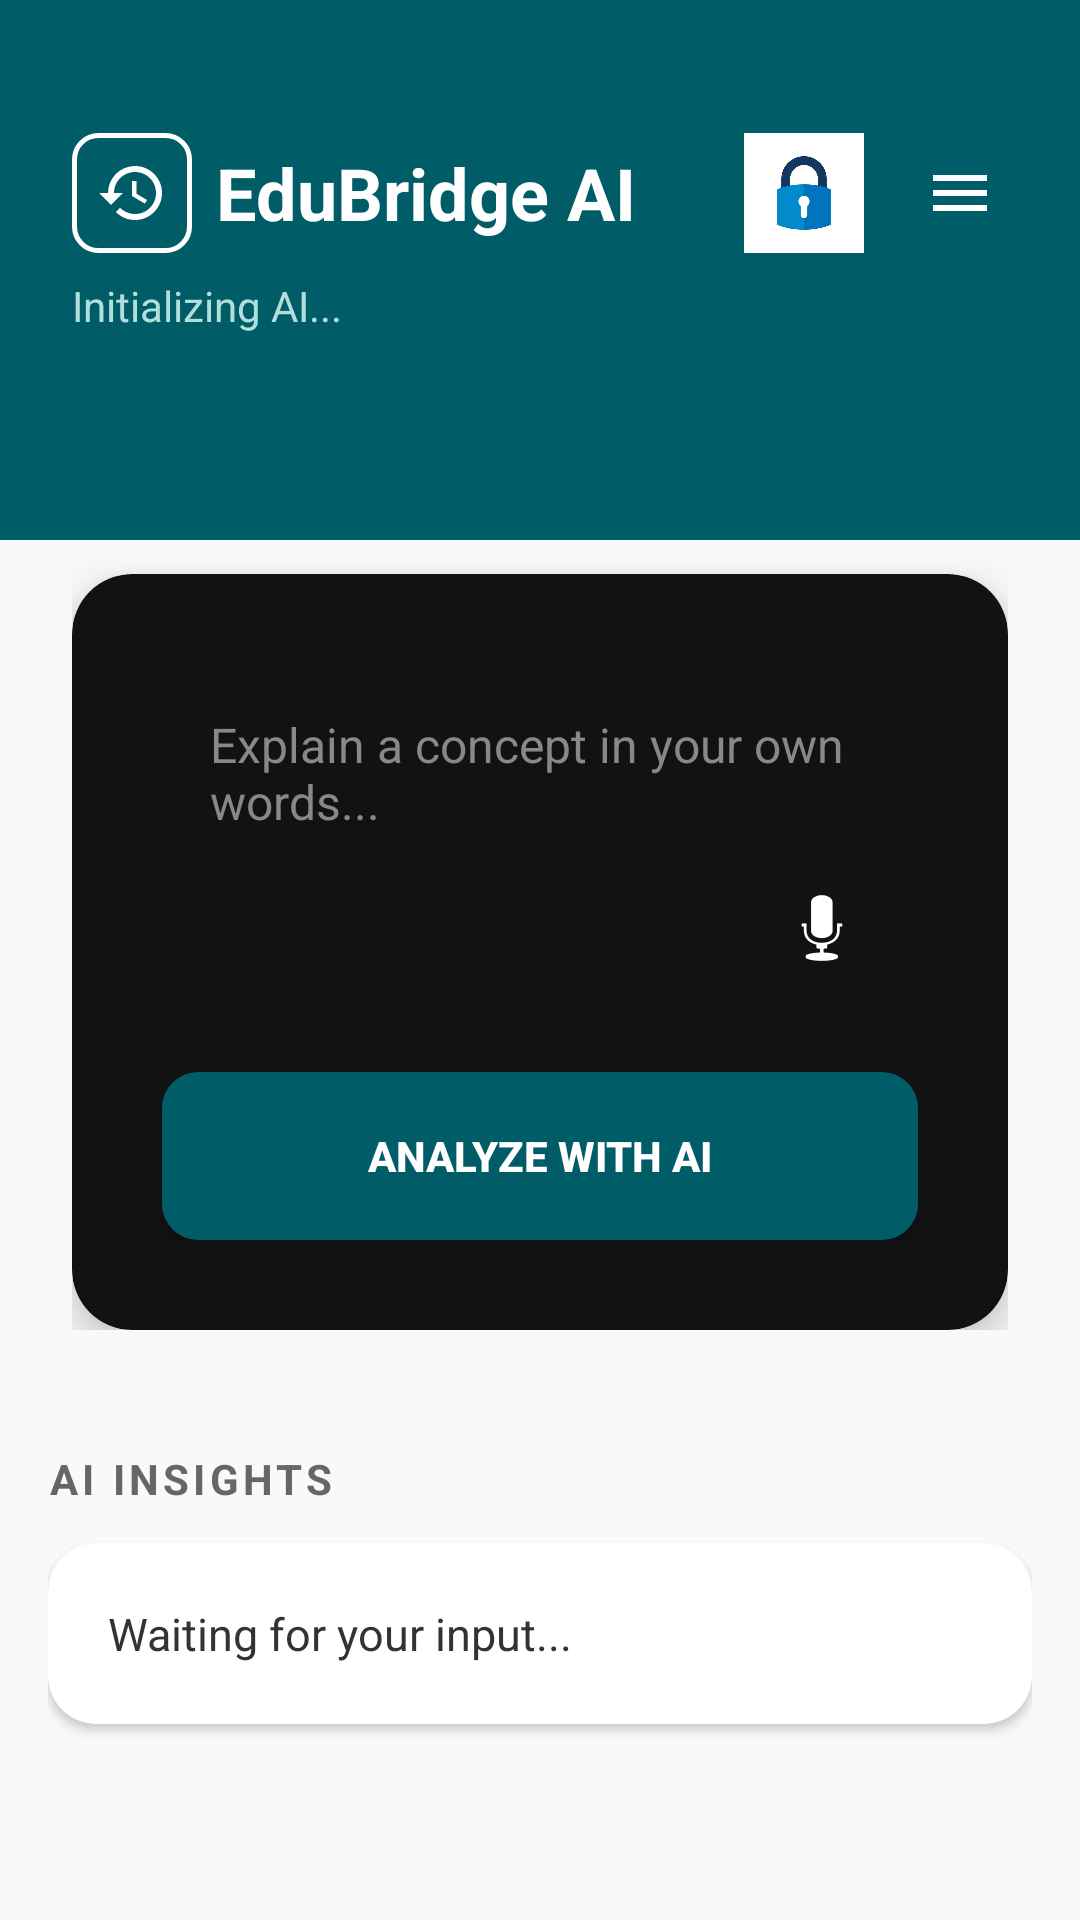

Reconstruct the res/layout file that produces this screen, plus the resources it refers to.
<!-- AndroidManifest.xml: application theme Theme.GapBridge -->
<!-- res/layout/activity_main_final.xml -->
<?xml version="1.0" encoding="utf-8"?>
<androidx.coordinatorlayout.widget.CoordinatorLayout xmlns:android="http://schemas.android.com/apk/res/android"
    xmlns:app="http://schemas.android.com/apk/res-auto"
    android:layout_width="match_parent"
    android:layout_height="match_parent"
    android:background="#F8F9FA">

    <LinearLayout
        android:layout_width="match_parent"
        android:layout_height="match_parent"
        android:orientation="vertical">

        <View
            android:layout_width="match_parent"
            android:layout_height="180dp"
            android:background="#005D67" />

        <LinearLayout
            android:layout_width="match_parent"
            android:layout_height="wrap_content"
            android:orientation="vertical"
            android:layout_marginTop="-160dp"
            android:padding="24dp">

            <RelativeLayout
                android:layout_width="match_parent"
                android:layout_height="wrap_content">

                <ImageButton
                    android:id="@+id/btnHistory"
                    android:layout_width="40dp"
                    android:layout_height="40dp"
                    android:src="@drawable/ic_history"
                    android:scaleType="centerInside"
                    android:padding="8dp"
                    android:layout_alignParentStart="true"
                    android:layout_centerVertical="true"
                    android:background="@drawable/bg_border_white"
                    android:contentDescription="History" />

                <TextView
                    android:id="@+id/tvWelcome"
                    android:layout_width="wrap_content"
                    android:layout_height="wrap_content"
                    android:layout_toEndOf="@id/btnHistory"
                    android:layout_marginStart="8dp"
                    android:layout_centerVertical="true"
                    android:text="EduBridge AI"
                    android:textColor="#FFFFFF"
                    android:textSize="24sp"
                    android:textStyle="bold" />

                <ImageButton
                    android:id="@+id/btnLock"
                    android:layout_width="40dp"
                    android:layout_height="40dp"
                    android:layout_toStartOf="@id/btnMenu"
                    android:layout_marginEnd="16dp"
                    android:layout_centerVertical="true"
                    android:src="@drawable/lock"
                    android:background="@null"
                    android:scaleType="centerInside"
                    android:contentDescription="Lock" />

                <ImageButton
                    android:id="@+id/btnMenu"
                    android:layout_width="32dp"
                    android:layout_height="32dp"
                    android:layout_alignParentEnd="true"
                    android:layout_centerVertical="true"
                    android:background="?attr/selectableItemBackgroundBorderless"
                    android:src="@drawable/ic_menu"
                    app:tint="#FFFFFF"
                    android:contentDescription="Menu" />
            </RelativeLayout>

            <TextView
                android:id="@+id/tvResponse"
                android:layout_width="122dp"
                android:layout_height="wrap_content"
                android:layout_marginTop="8dp"
                android:text="Initializing AI..."
                android:textColor="#B2DFDB" />

            <androidx.cardview.widget.CardView
                android:layout_width="match_parent"
                android:layout_height="wrap_content"
                android:layout_marginTop="80dp"
                app:cardCornerRadius="20dp"
                app:cardElevation="8dp"
                app:cardBackgroundColor="#121212">

                <LinearLayout
                    android:layout_width="match_parent"
                    android:layout_height="wrap_content"
                    android:orientation="vertical"
                    android:padding="30dp">

                    <LinearLayout
                        android:id="@+id/layoutOfflineModel"
                        android:layout_width="match_parent"
                        android:layout_height="wrap_content"
                        android:orientation="vertical"
                        android:layout_marginBottom="12dp"
                        android:visibility="gone">

                        <TextView
                            android:layout_width="wrap_content"
                            android:layout_height="wrap_content"
                            android:text="Offline Model:"
                            android:textColor="#B2DFDB"
                            android:textSize="14sp"
                            android:layout_marginBottom="4dp" />

                        <Spinner
                            android:id="@+id/spinnerOfflineModel"
                            android:layout_width="match_parent"
                            android:layout_height="40dp"
                            android:background="@drawable/bg_border_white"
                            android:spinnerMode="dropdown" />
                    </LinearLayout>

                    <FrameLayout
                        android:layout_width="match_parent"
                        android:layout_height="120dp">

                        <EditText
                            android:id="@+id/etInput"
                            android:layout_width="match_parent"
                            android:layout_height="match_parent"
                            android:background="@drawable/bg_input_box"
                            android:gravity="top"
                            android:hint="Explain a concept in your own words..."
                            android:padding="16dp"
                            android:textColor="#FFFFFF"
                            android:textColorHint="#888888"
                            android:textSize="16sp" />

                        <ImageButton
                            android:id="@+id/btnMic"
                            android:layout_width="48dp"
                            android:layout_height="48dp"
                            android:layout_gravity="bottom|end"
                            android:layout_margin="8dp"
                            android:background="?attr/selectableItemBackgroundBorderless"
                            android:contentDescription="Voice Input"
                            android:src="@android:drawable/ic_btn_speak_now"
                            app:tint="#FFFFFF" />
                    </FrameLayout>

                    <Button
                        android:id="@+id/btnBridge"
                        android:layout_width="match_parent"
                        android:layout_height="56dp"
                        android:layout_marginTop="16dp"
                        android:background="@drawable/btn_teal_rounded"
                        android:text="ANALYZE WITH AI"
                        android:textColor="#FFFFFF"
                        android:textStyle="bold"
                        app:backgroundTint="@null" />
                </LinearLayout>
            </androidx.cardview.widget.CardView>
        </LinearLayout>

        <androidx.core.widget.NestedScrollView
            android:layout_width="match_parent"
            android:layout_height="match_parent"
            android:padding="16dp">

            <LinearLayout
                android:layout_width="match_parent"
                android:layout_height="wrap_content"
                android:orientation="vertical">

                <TextView
                    android:layout_width="wrap_content"
                    android:layout_height="wrap_content"
                    android:text="AI INSIGHTS"
                    android:textStyle="bold"
                    android:textColor="#666666"
                    android:letterSpacing="0.1"
                    android:layout_marginBottom="12dp" />

                <androidx.cardview.widget.CardView
                    android:layout_width="match_parent"
                    android:layout_height="wrap_content"
                    app:cardCornerRadius="16dp"
                    app:cardElevation="2dp"
                    app:cardBackgroundColor="#FFFFFF">

                    <LinearLayout
                        android:layout_width="match_parent"
                        android:layout_height="wrap_content"
                        android:orientation="vertical"
                        android:padding="20dp">

                        <TextView
                            android:id="@+id/tvAiOutput"
                            android:layout_width="match_parent"
                            android:layout_height="wrap_content"
                            android:text="Waiting for your input..."
                            android:textColor="#333333"
                            android:textSize="15sp"
                            android:lineSpacingExtra="6dp" />

                        <ImageView
                            android:id="@+id/ivAiImage"
                            android:layout_width="match_parent"
                            android:layout_height="220dp"
                            android:layout_marginTop="16dp"
                            android:visibility="gone"
                            android:scaleType="centerInside"
                            android:background="#F5F5F5"
                            android:contentDescription="Educational Diagram" />

                    </LinearLayout>
                </androidx.cardview.widget.CardView>

                <Space android:layout_width="match_parent" android:layout_height="60dp" />

            </LinearLayout>
        </androidx.core.widget.NestedScrollView>
    </LinearLayout>

</androidx.coordinatorlayout.widget.CoordinatorLayout>
<!-- resources referenced by this layout -->
<resources>
  <!-- drawable bg_border_white (drawable) -->
  <?xml version="1.0" encoding="utf-8"?>
  <shape xmlns:android="http://schemas.android.com/apk/res/android"
      android:shape="rectangle">
      <stroke android:width="1.5dp" android:color="#FFFFFF" />
      <corners android:radius="8dp" />
      <solid android:color="#00000000" />
  </shape>
  <!-- drawable btn_teal_rounded (drawable) -->
  <?xml version="1.0" encoding="utf-8"?>
  <shape xmlns:android="http://schemas.android.com/apk/res/android">
      <solid android:color="#005D67" />
      <corners android:radius="12dp" />
  </shape>
  <!-- drawable ic_history (drawable) -->
  <vector xmlns:android="http://schemas.android.com/apk/res/android"
      android:width="24dp"
      android:height="24dp"
      android:viewportWidth="24"
      android:viewportHeight="24">
    <path
        android:fillColor="#FFFFFF"
        android:pathData="M13,3a9,9 0 0,0 -9,9H1l3.89,3.89 .07,.14L9,12H6c0,-3.87 3.13,-7 7,-7s7,3.13 7,7 -3.13,7 -7,7c-1.93,0 -3.68,-0.79 -4.94,-2.06l-1.42,1.42C8.27,19.99 10.51,21 13,21c4.97,0 9,-4.03 9,-9s-4.03,-9 -9,-9zM12,8v5l4.28,2.54 0.72,-1.21 -3.5,-2.08V8H12z"/>
  </vector>
  <!-- drawable ic_menu (drawable) -->
  <vector xmlns:android="http://schemas.android.com/apk/res/android"
      android:width="24dp"
      android:height="24dp"
      android:viewportWidth="24"
      android:viewportHeight="24"
      android:tint="#FFFFFF">
      <path
          android:fillColor="@android:color/white"
          android:pathData="M3,6h18v2H3V6zm0,5h18v2H3v-2zm0,5h18v2H3v-2z"/>
  </vector>
  <!-- drawable lock: jpg bitmap (drawable, 11370 bytes) -->
  <style name="Theme.GapBridge" parent="Base.Theme.GapBridge" />
  <style name="Base.Theme.GapBridge" parent="Theme.Material3.DayNight.NoActionBar">
          
          
      </style>
</resources>
